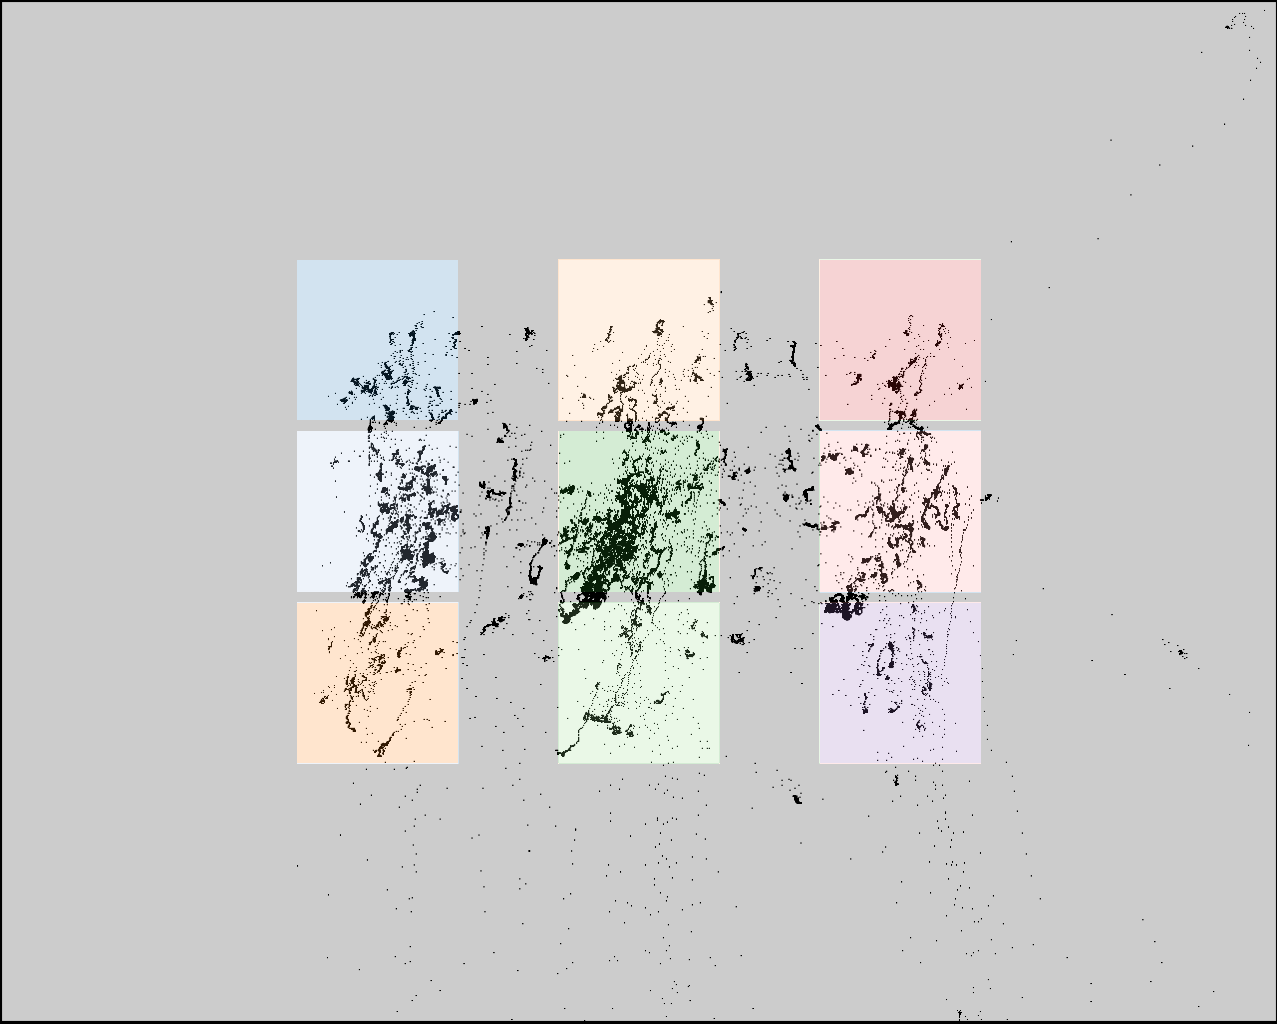

Data behind this chart, as committed beside it:
click0, click1, click2, click3, click4, click5, click6, click7, click8
422, 419, 411, 652, 641, 641, 761, 884, 890
374, 543, 709, 375, 542, 625, 548, 462, 631
